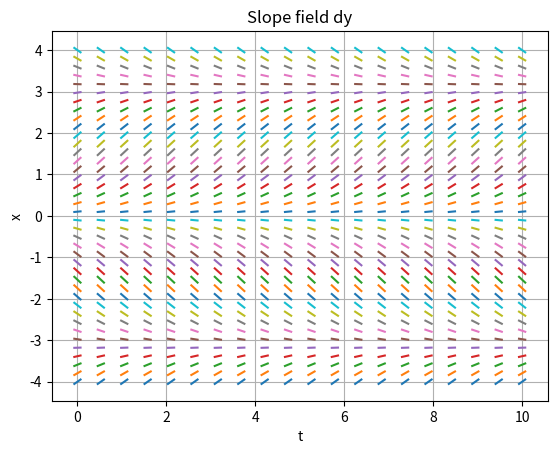

Python code for this plot:
import numpy as np
from matplotlib import pyplot as plt


# Differential equation
# diff = x'= x/t (or say x+y)
def diff(t, x):
    return np.sin(x)  # try also x+y
# end diff


# Phase space
T = np.linspace(0, 10, 20)
X = np.linspace(-4, 4, 40)

# use x,y
for t in T:
    for x in X:
        slope = diff(t, x)
        domain = np.linspace(t - 0.07, t + 0.07, 2)

        def fun(t, x):
            z = slope * (domain - t) + x
            return z
        # end fun

        plt.plot(domain, fun(t, x), solid_capstyle='projecting', solid_joinstyle='bevel')
    # end for
# end for

plt.title("Slope field dy")
plt.xlabel("t")
plt.ylabel("x")
plt.grid(True)
plt.show()
